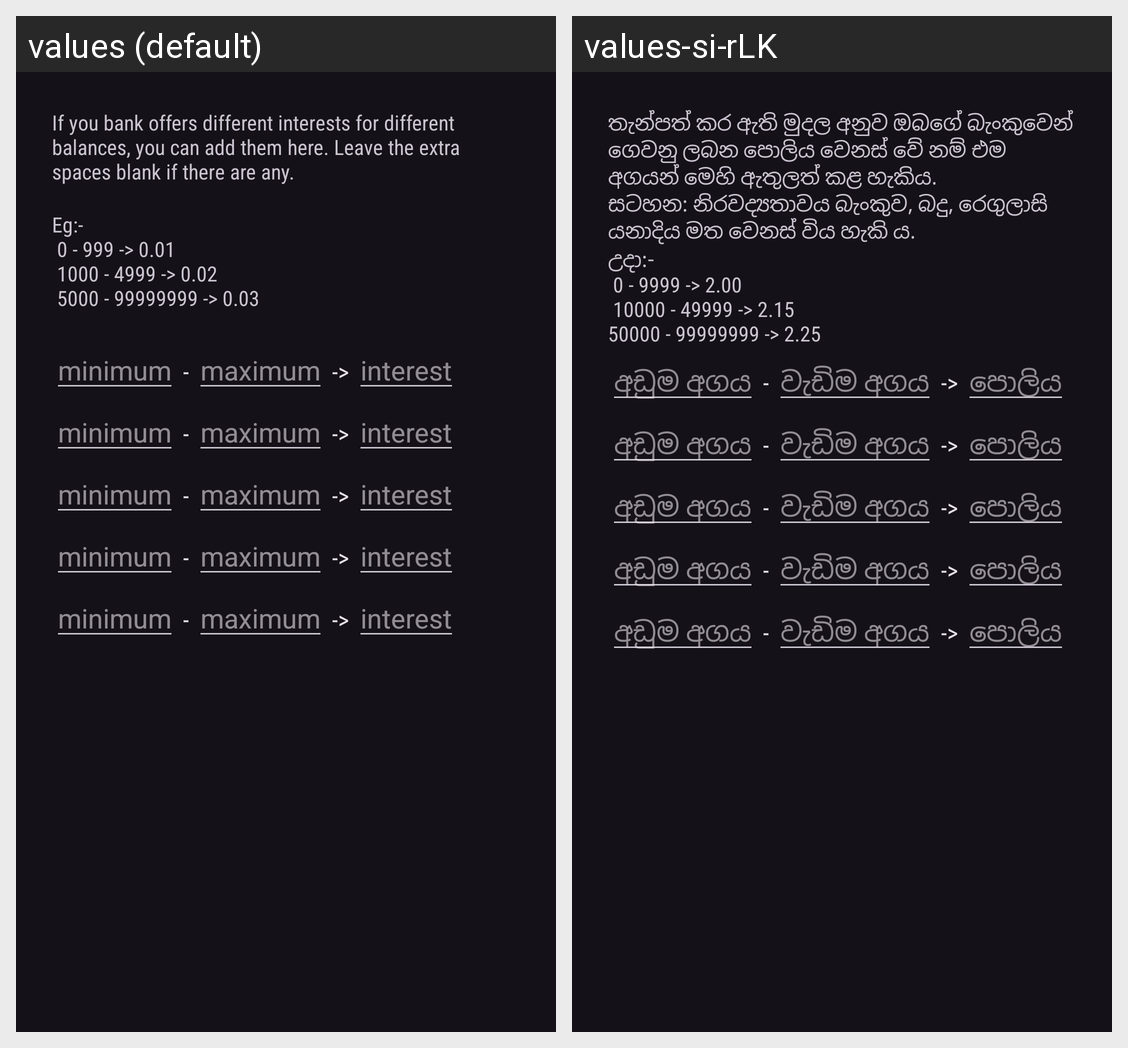

Translations of the strings shown on this Android screen, per locale in the grid:
Android screen res/layout/dialog_multi_interests.xml rendered under 2 locales, left to right: values (default), values-si-rLK. Device: Nexus 5 (rendered at 1080×1920; each locale shown at half size, 540×960, under a caption strip naming it); theme AppThemeDark.
Strings drawn on this screen, with the default value and each locale's value (text and hints the layout hard-codes, and strings that could not be matched under every locale, appear in the picture but are not listed):

multi_interests_thing
  values: If you bank offers different interests for different balances, you can add them here. Leave the extra spaces blank if there are any.
      
  values-si-rLK: තැන්පත් කර ඇති මුදල අනුව ඔබගේ බැංකුවෙන් ගෙවනු ලබන පොලිය වෙනස් වේ නම් එම අගයන් මෙහි ඇතුලත් කළ හැකිය. 
      සටහන: නිරවද්‍යතාවය බැංකුව, බදු, රෙගුලාසි යනාදිය මත වෙනස් විය හැකි ය.

multi_interest_example
  values: Eg:-
       0 - 999 -> 0.01
       1000 - 4999 -> 0.02
       5000 - 99999999 -> 0.03
      
  values-si-rLK: උදා:-
       0 - 9999 -> 2.00
       10000 - 49999 -> 2.15
      50000 - 99999999 -> 2.25

min_amount
  values: minimum
  values-si-rLK: අඩුම අගය

max_amount
  values: maximum
  values-si-rLK: වැඩිම අගය

interest
  values: interest
  values-si-rLK: පොලිය
